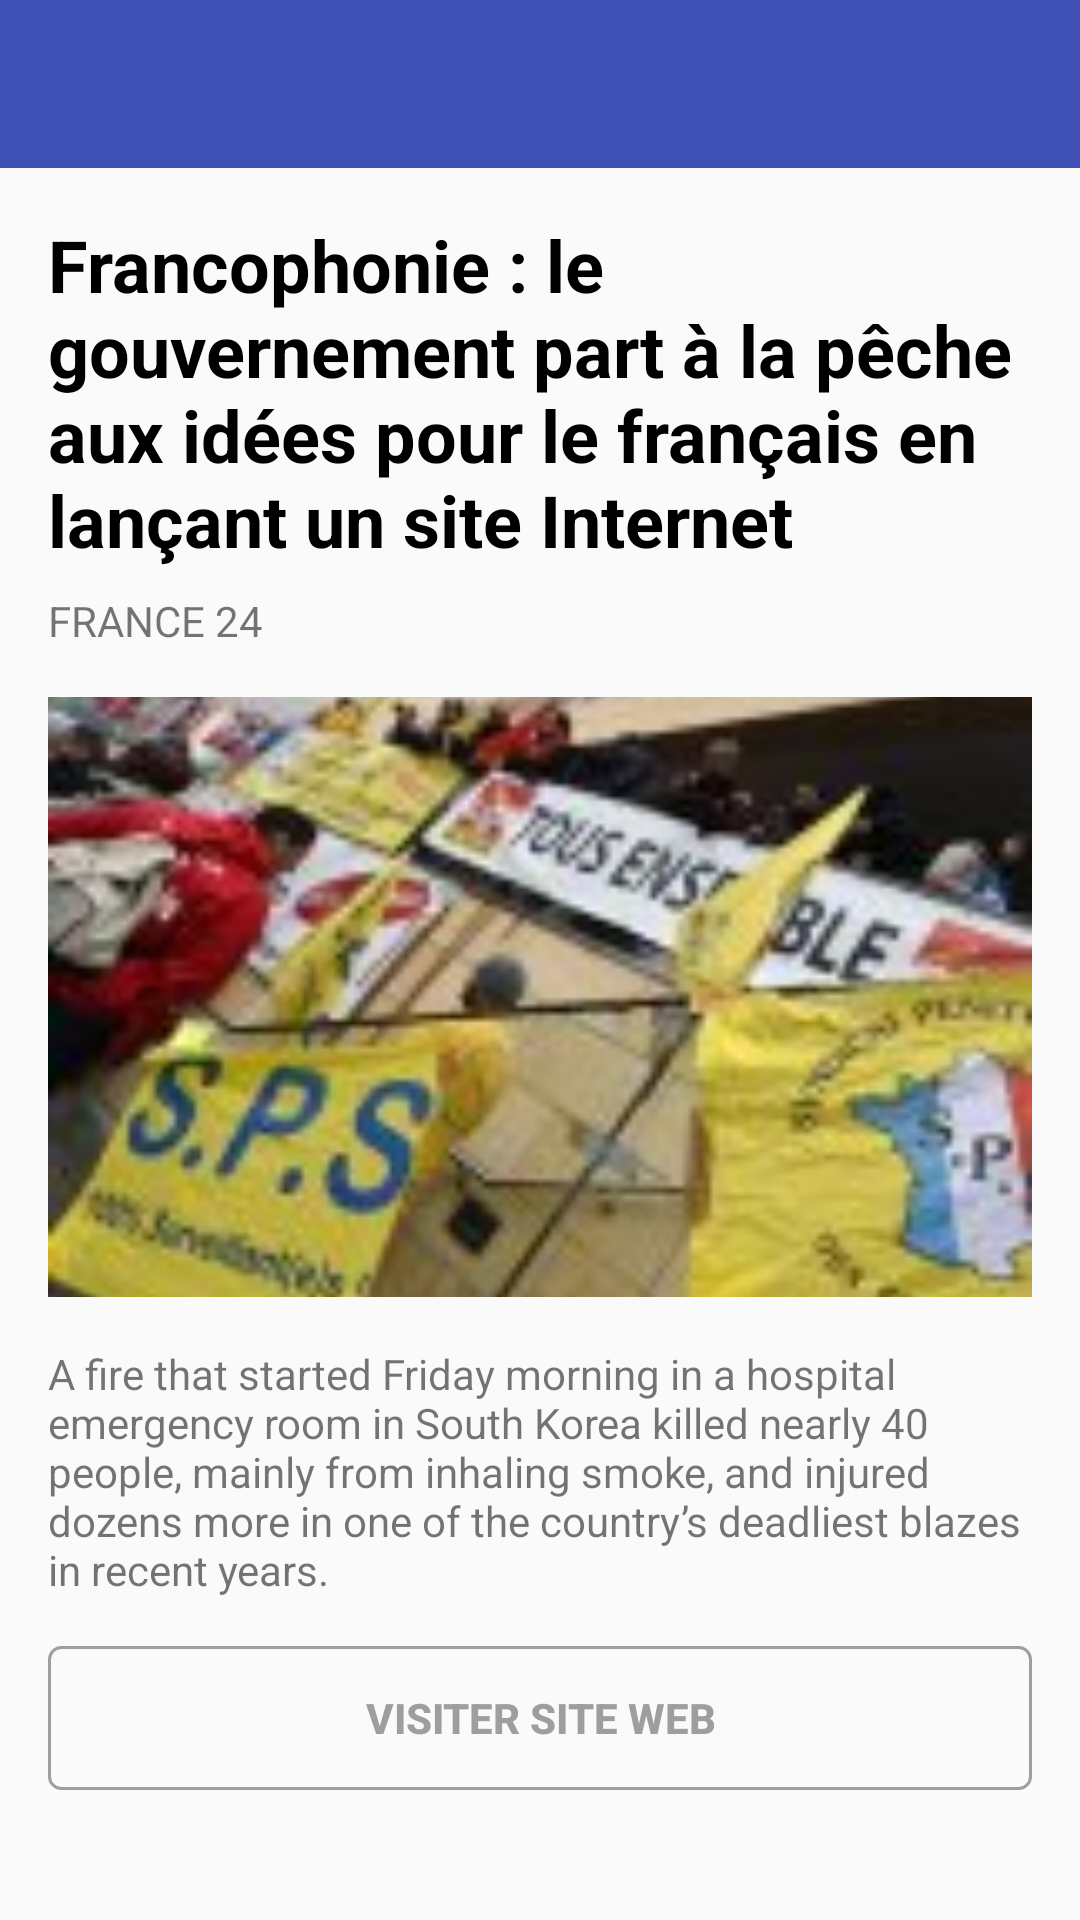

The Android layout XML behind this screen, and the referenced resources:
<!-- AndroidManifest.xml: application theme FykAppTheme -->
<!-- res/layout/activity_detail.xml -->
<?xml version="1.0" encoding="utf-8"?>
<LinearLayout xmlns:android="http://schemas.android.com/apk/res/android"
    android:id="@+id/activity_detail"
    android:layout_width="match_parent"
    android:layout_height="match_parent"
    android:orientation="vertical">

    <include layout="@layout/toolbar" />

    <include
        android:id="@+id/no_connectivity"
        layout="@layout/no_connectivity_info_bar_view"
        android:visibility="gone" />

    <ScrollView
        android:layout_width="match_parent"
        android:layout_height="match_parent">

        <LinearLayout
            android:layout_width="match_parent"
            android:layout_height="match_parent"
            android:orientation="vertical"
            android:paddingLeft="@dimen/activity_horizontal_padding"
            android:paddingRight="@dimen/activity_horizontal_padding">

            <TextView
                android:id="@+id/title"
                android:layout_width="match_parent"
                android:layout_height="wrap_content"
                android:layout_marginTop="@dimen/activity_detail_items_margin"
                android:text="Francophonie : le gouvernement part à la pêche aux idées pour le français en lançant un site Internet"
                android:textColor="@color/black"
                android:textSize="@dimen/abc_text_size_headline_material"
                android:textStyle="bold" />

            <TextView
                android:id="@+id/author"
                android:layout_width="wrap_content"
                android:layout_height="wrap_content"
                android:layout_marginTop="@dimen/activity_vertical_margin"
                android:text="FRANCE 24"
                android:textSize="@dimen/abc_text_size_body_1_material" />

            <ImageView
                android:id="@+id/thumbnail"
                android:layout_width="match_parent"
                android:layout_height="200dp"
                android:layout_marginTop="@dimen/activity_detail_items_margin"
                android:scaleType="centerCrop"
                android:src="@drawable/prison_signature_m" />

            <TextView
                android:id="@+id/description"
                android:layout_width="match_parent"
                android:layout_height="wrap_content"
                android:layout_marginTop="@dimen/activity_detail_items_margin"
                android:text="A fire that started Friday morning in a hospital emergency room in South Korea killed nearly 40 people, mainly from inhaling smoke, and injured dozens more in one of the country’s deadliest blazes in recent years."
                android:textSize="@dimen/abc_text_size_body_1_material" />

            <Button
                android:id="@+id/go_website"
                style="@style/FykButtonStyle"
                android:layout_width="match_parent"
                android:layout_height="wrap_content"
                android:layout_marginBottom="@dimen/activity_detail_items_margin"
                android:layout_marginTop="@dimen/activity_detail_items_margin"
                android:background="@drawable/button_view_website"
                android:gravity="center"
                android:text="VISITER SITE WEB"
                android:textColor="@color/grey"
                android:textStyle="bold" />
        </LinearLayout>

    </ScrollView>

</LinearLayout>
<!-- res/layout/toolbar.xml (included above) -->
<?xml version="1.0" encoding="utf-8"?>
<android.support.design.widget.AppBarLayout xmlns:android="http://schemas.android.com/apk/res/android"
    xmlns:app="http://schemas.android.com/apk/res-auto"
    android:layout_width="match_parent"
    android:layout_height="?android:attr/actionBarSize"
    android:background="?attr/colorPrimary">

    <android.support.v7.widget.Toolbar
        android:id="@+id/toolbar"
        android:layout_width="match_parent"
        android:layout_height="?attr/actionBarSize"
        app:layout_scrollFlags="scroll|enterAlways"
        app:popupTheme="@style/ThemeOverlay.AppCompat.Light"
        app:theme="@style/ThemeOverlay.AppCompat.Dark.ActionBar" />

</android.support.design.widget.AppBarLayout>
<!-- res/layout/no_connectivity_info_bar_view.xml (included above) -->
<LinearLayout xmlns:android="http://schemas.android.com/apk/res/android"
    android:layout_width="match_parent"
    android:layout_height="@dimen/no_connectivity_bar_height"
    android:background="@color/colorAccent"
    android:gravity="center">

    <TextView
        android:id="@+id/no_connectivity_message"
        android:layout_width="wrap_content"
        android:layout_height="wrap_content"
        android:layout_gravity="center_vertical"
        android:layout_marginRight="4dp"
        android:text="@string/no_connectivity"
        android:textColor="@color/white"
        android:textSize="16sp" />

    <ImageView
        android:layout_width="wrap_content"
        android:layout_height="wrap_content"
        android:layout_centerInParent="true"
        android:layout_gravity="center_vertical"
        android:src="@drawable/ic_signal_wifi_off_white_18px" />
</LinearLayout>
<!-- resources referenced by this layout -->
<resources>
  <color name="black">#000000</color>
  <color name="colorAccent">#FF4081</color>
  <color name="grey">#9E9E9E</color>
  <color name="white">#FFFFFF</color>
  <dimen name="activity_detail_items_margin">16dp</dimen>
  <dimen name="activity_horizontal_padding">16dp</dimen>
  <dimen name="activity_vertical_margin">8dp</dimen>
  <dimen name="no_connectivity_bar_height">32dp</dimen>
  <!-- drawable button_view_website (drawable) -->
  <?xml version="1.0" encoding="utf-8"?>
  <selector xmlns:android="http://schemas.android.com/apk/res/android">
  
      <item android:drawable="@drawable/button_view_website_active" android:state_checked="true"></item>
  
      <item android:drawable="@drawable/button_view_website_active" android:state_activated="true"></item>
  
      <item android:drawable="@drawable/button_view_website_active" android:state_pressed="true"></item>
  
  
      <item android:drawable="@drawable/button_view_website_non_active" android:state_activated="false"></item>
  
      <item android:drawable="@drawable/button_view_website_non_active" android:state_checked="false"></item>
  
      <item android:drawable="@drawable/button_view_website_non_active" android:state_pressed="false"></item>
  
  </selector>
  <!-- drawable prison_signature_m: jpg bitmap (drawable, 7737 bytes) -->
  <string name="no_connectivity">Mode Offline</string>
  <style name="FykButtonStyle" parent="Widget.AppCompat.Button.Borderless" />
  <style name="FykAppTheme" parent="Theme.AppCompat.Light">
          
          <item name="windowNoTitle">true</item>
          <item name="windowActionBar">false</item>
          <item name="colorPrimary">@color/colorPrimary</item>
          <item name="colorPrimaryDark">@color/colorPrimaryDark</item>
          <item name="colorAccent">@color/colorAccent</item>
      </style>
  <!-- drawable button_view_website_active (drawable) -->
  <shape xmlns:android="http://schemas.android.com/apk/res/android"
      android:shape="rectangle">
      <stroke
          android:width="@dimen/button_visit_website_stroke_width"
          android:color="@color/grey" />
      <corners android:radius="4dp" />
      <solid android:color="@color/lightGrey" />
  </shape>
  <!-- drawable button_view_website_non_active (drawable) -->
  <shape xmlns:android="http://schemas.android.com/apk/res/android"
      android:shape="rectangle">
      <stroke
          android:width="@dimen/button_visit_website_stroke_width"
          android:color="@color/grey" />
      <corners android:radius="4dp" />
  </shape>
  <color name="colorPrimary">#3F51B5</color>
  <color name="colorPrimaryDark">#303F9F</color>
  <dimen name="button_visit_website_stroke_width">1dp</dimen>
  <color name="lightGrey">#E0E0E0</color>
</resources>
